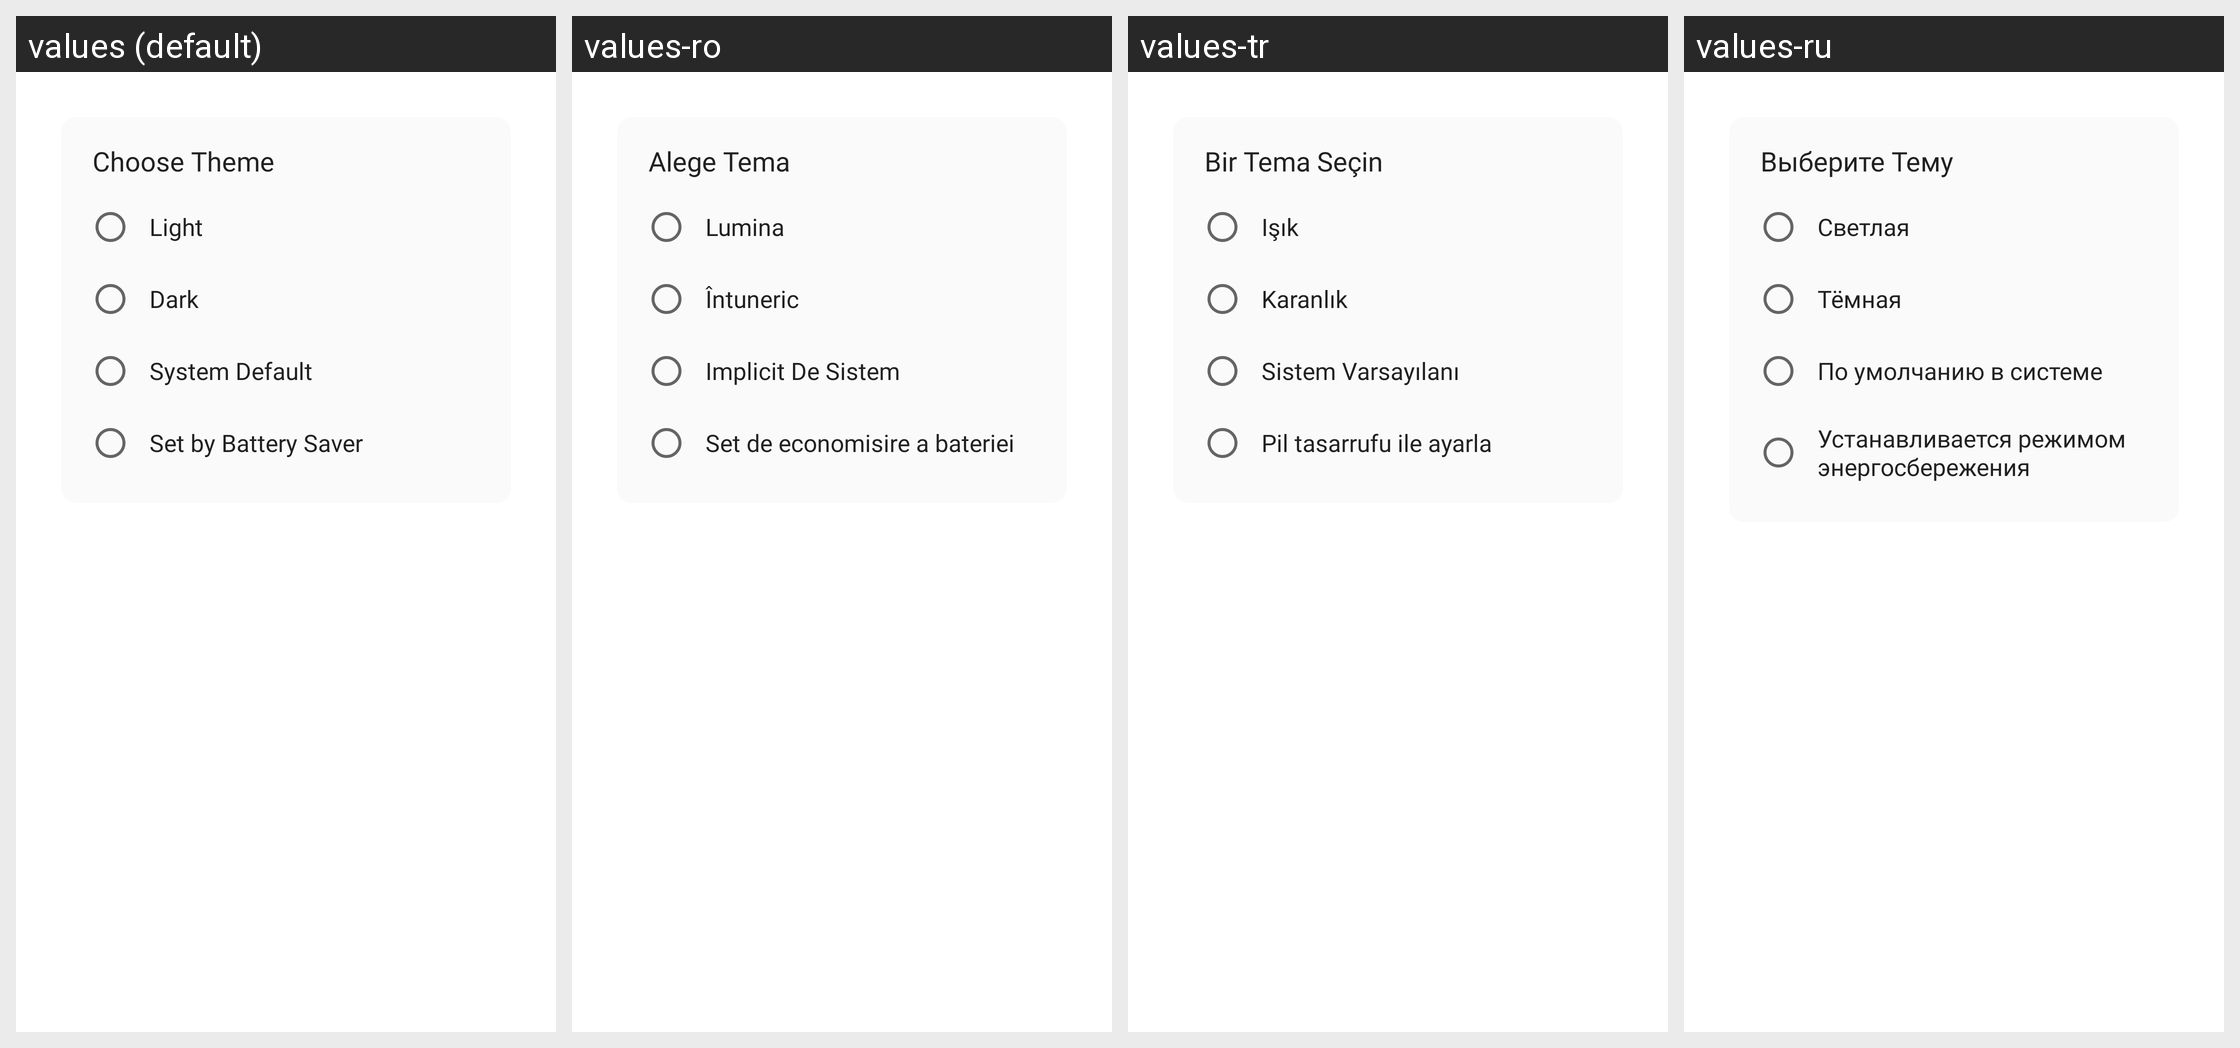

For this localized Android screen grid, give each drawn string resource with its value in every locale shown.
Android screen res/layout/dialog_theme.xml rendered under 4 locales, left to right: values (default), values-ro, values-tr, values-ru. Device: Nexus 5 (rendered at 1080×1920; each locale shown at half size, 540×960, under a caption strip naming it); theme AppTheme.
Other locales in the repository, not shown: values-ar, values-bn, values-cs, values-de, values-es, values-fr, values-it, values-ja, values-pl, values-pt, values-ta.
Strings drawn on this screen, with the default value and each locale's value (text and hints the layout hard-codes, and strings that could not be matched under every locale, appear in the picture but are not listed):

dialog_theme_title
  values: Choose Theme
  values-ro: Alege Tema
  values-tr: Bir Tema Seçin
  values-ru: Выберите Тему

dialog_theme_light
  values: Light
  values-ro: Lumina
  values-tr: Işık
  values-ru: Светлая

dialog_theme_dark
  values: Dark
  values-ro: Întuneric
  values-tr: Karanlık
  values-ru: Тёмная

dialog_theme_system
  values: System Default
  values-ro: Implicit De Sistem
  values-tr: Sistem Varsayılanı
  values-ru: По умолчанию в системе

dialog_theme_battery
  values: Set by Battery Saver
  values-ro: Set de economisire a bateriei
  values-tr: Pil tasarrufu ile ayarla
  values-ru: Устанавливается режимом энергосбережения
